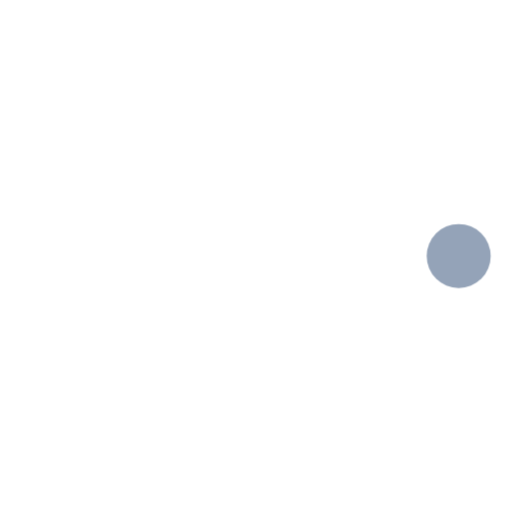
t = 0.00 s
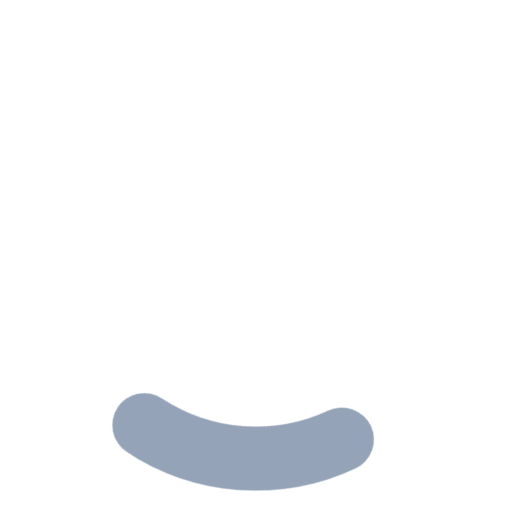
t = 0.24 s
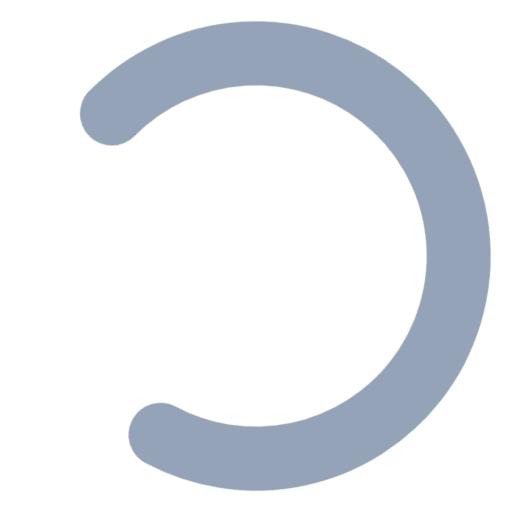
t = 0.71 s
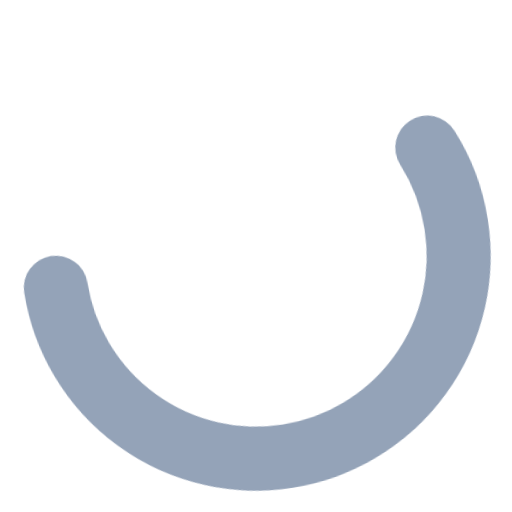
t = 0.95 s
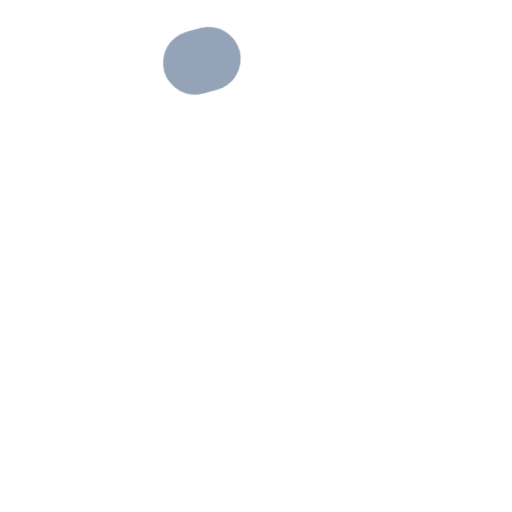
t = 1.43 s
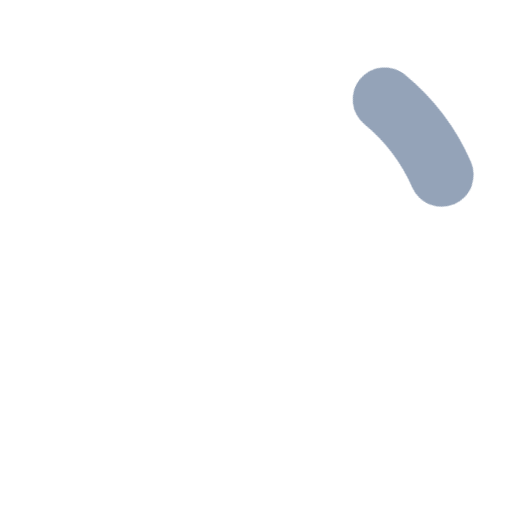
t = 1.66 s

The animated SVG that drew these frames (rendered in a browser with its animation timeline set to each time). Animation: 2 CSS @keyframes rules; one cycle of 2.00 s, repeats indefinitely.

<svg width="24" height="24" stroke="#94a3b8" viewBox="0 0 24 24" xmlns="http://www.w3.org/2000/svg"><style>.spinner_V8m1{transform-origin:center;animation:spinner_zKoa 2s linear infinite}.spinner_V8m1 circle{stroke-linecap:round;animation:spinner_YpZS 1.5s ease-in-out infinite}@keyframes spinner_zKoa{100%{transform:rotate(360deg)}}@keyframes spinner_YpZS{0%{stroke-dasharray:0 150;stroke-dashoffset:0}47.5%{stroke-dasharray:42 150;stroke-dashoffset:-16}95%,100%{stroke-dasharray:42 150;stroke-dashoffset:-59}}</style><g class="spinner_V8m1"><circle cx="12" cy="12" r="9.5" fill="none" stroke-width="3"></circle></g></svg>